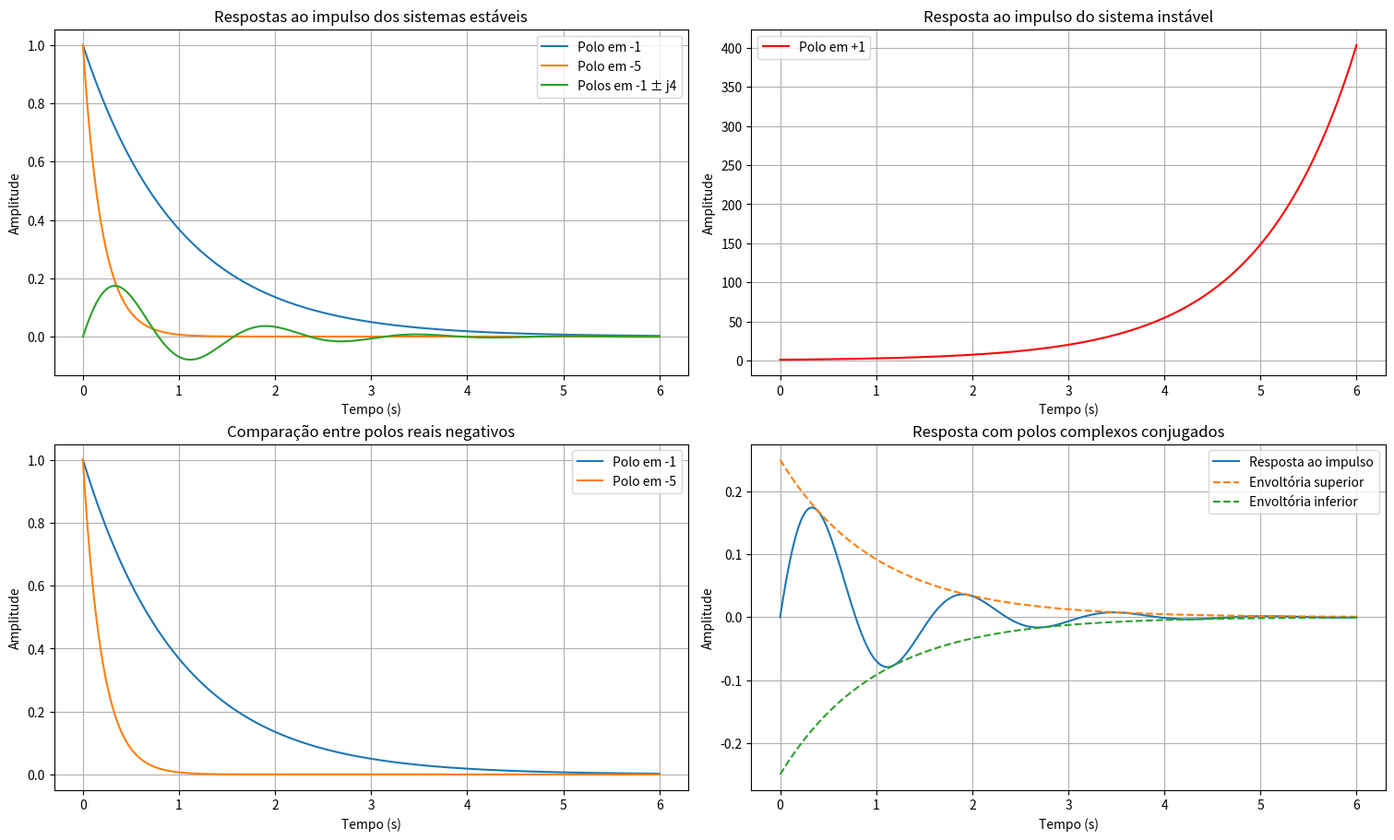
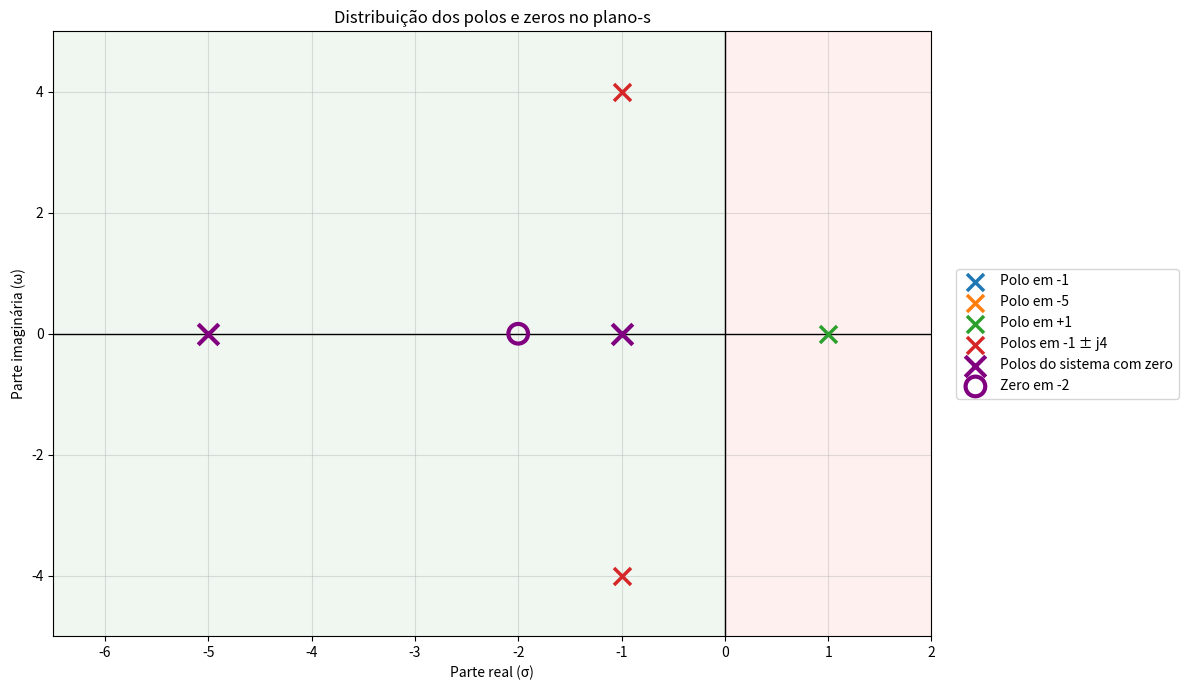
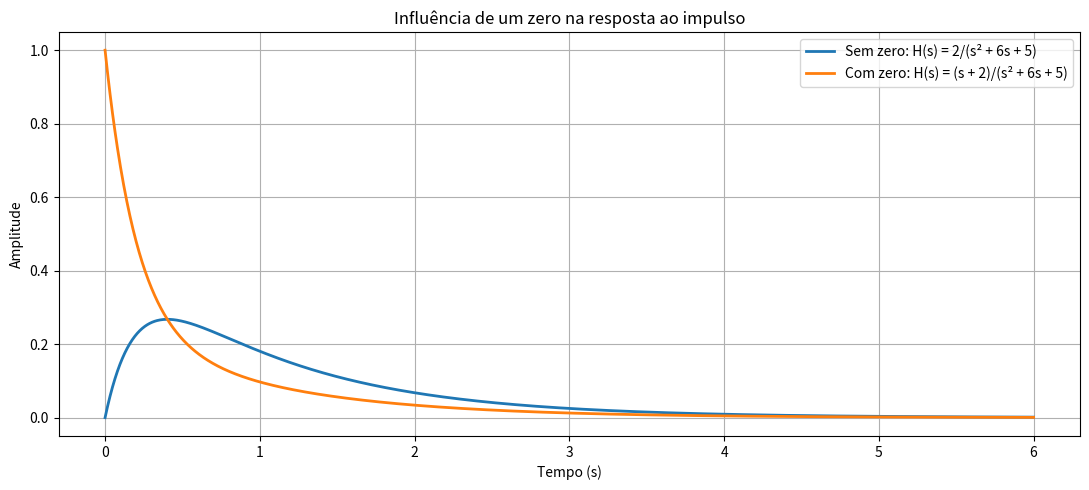

Source code (Python) for these figures, in order:

import numpy as np
import matplotlib.pyplot as plt
from scipy import signal

# Intervalo de tempo
t = np.linspace(0, 6, 1500)

# Sistemas com diferentes polos
sistemas = {
    "Polo em -1": signal.TransferFunction([1], [1, 1]),
    "Polo em -5": signal.TransferFunction([1], [1, 5]),
    "Polo em +1": signal.TransferFunction([1], [1, -1]),
    "Polos em -1 ± j4": signal.TransferFunction(
        [1], [1, 2, 17]
    )
}

# Sistema com zero em -2
sistema_com_zero = signal.TransferFunction(
    [1, 2], [1, 6, 5]
)

# Sistema de comparação sem zero finito
sistema_sem_zero = signal.TransferFunction(
    [2], [1, 6, 5]
)

# Cálculo das respostas
respostas = {}

for nome, sistema in sistemas.items():
    _, resposta = signal.impulse(sistema, T=t)
    respostas[nome] = resposta

_, resposta_com_zero = signal.impulse(
    sistema_com_zero, T=t
)

_, resposta_sem_zero = signal.impulse(
    sistema_sem_zero, T=t
)

# ==================================================
# FIGURA 1 - RESPOSTAS TEMPORAIS
# ==================================================

fig, eixos = plt.subplots(
    2, 2, figsize=(15, 9), constrained_layout=True
)

# Gráfico 1 - Sistemas estáveis
ax = eixos[0, 0]

for nome in [
    "Polo em -1",
    "Polo em -5",
    "Polos em -1 ± j4"
]:
    ax.plot(t, respostas[nome], label=nome)

ax.set_title("Respostas ao impulso dos sistemas estáveis")
ax.set_xlabel("Tempo (s)")
ax.set_ylabel("Amplitude")
ax.grid(True)
ax.legend()

# Gráfico 2 - Sistema instável
ax = eixos[0, 1]

ax.plot(
    t,
    respostas["Polo em +1"],
    color="red",
    label="Polo em +1"
)

ax.set_title("Resposta ao impulso do sistema instável")
ax.set_xlabel("Tempo (s)")
ax.set_ylabel("Amplitude")
ax.grid(True)
ax.legend()

# Gráfico 3 - Polos reais negativos
ax = eixos[1, 0]

ax.plot(
    t,
    respostas["Polo em -1"],
    label="Polo em -1"
)

ax.plot(
    t,
    respostas["Polo em -5"],
    label="Polo em -5"
)

ax.set_title("Comparação entre polos reais negativos")
ax.set_xlabel("Tempo (s)")
ax.set_ylabel("Amplitude")
ax.grid(True)
ax.legend()

# Gráfico 4 - Polos complexos
ax = eixos[1, 1]

resposta_complexa = respostas["Polos em -1 ± j4"]

ax.plot(
    t,
    resposta_complexa,
    label="Resposta ao impulso"
)

ax.plot(
    t,
    np.exp(-t) / 4,
    "--",
    label="Envoltória superior"
)

ax.plot(
    t,
    -np.exp(-t) / 4,
    "--",
    label="Envoltória inferior"
)

ax.set_title("Resposta com polos complexos conjugados")
ax.set_xlabel("Tempo (s)")
ax.set_ylabel("Amplitude")
ax.grid(True)
ax.legend()

plt.show()

# ==================================================
# FIGURA 2 - POLOS E ZEROS NO PLANO-S
# ==================================================

fig, ax = plt.subplots(figsize=(12, 7))

cores = ["C0", "C1", "C2", "C3"]

for (nome, sistema), cor in zip(sistemas.items(), cores):

    polos = np.roots(sistema.den)

    ax.scatter(
        polos.real,
        polos.imag,
        marker="x",
        s=150,
        linewidths=2.5,
        color=cor,
        label=nome,
        zorder=4
    )

# Polos do sistema com zero
polos_zero = np.roots(sistema_com_zero.den)
zeros_zero = np.roots(sistema_com_zero.num)

ax.scatter(
    polos_zero.real,
    polos_zero.imag,
    marker="x",
    s=220,
    linewidths=3,
    color="purple",
    label="Polos do sistema com zero",
    zorder=5
)

ax.scatter(
    zeros_zero.real,
    zeros_zero.imag,
    marker="o",
    s=200,
    facecolors="none",
    edgecolors="purple",
    linewidths=3,
    label="Zero em -2",
    zorder=6
)

# Eixos e regiões
ax.axhline(0, color="black", linewidth=1)
ax.axvline(0, color="black", linewidth=1)

ax.axvspan(-6.5, 0, color="green", alpha=0.06)
ax.axvspan(0, 2, color="red", alpha=0.06)

ax.set_title("Distribuição dos polos e zeros no plano-s")
ax.set_xlabel("Parte real (σ)")
ax.set_ylabel("Parte imaginária (ω)")

ax.set_xlim(-6.5, 2)
ax.set_ylim(-5, 5)

ax.set_aspect("auto")
ax.grid(True, alpha=0.4)

# Legenda fora do gráfico
ax.legend(
    loc="center left",
    bbox_to_anchor=(1.02, 0.5),
    fontsize=10
)

plt.tight_layout()
plt.show()

# ==================================================
# FIGURA 3 - INFLUÊNCIA DE UM ZERO
# ==================================================

fig, ax = plt.subplots(figsize=(11, 5))

ax.plot(
    t,
    resposta_sem_zero,
    linewidth=2,
    label="Sem zero: H(s) = 2/(s² + 6s + 5)"
)

ax.plot(
    t,
    resposta_com_zero,
    linewidth=2,
    label="Com zero: H(s) = (s + 2)/(s² + 6s + 5)"
)

ax.set_title("Influência de um zero na resposta ao impulso")
ax.set_xlabel("Tempo (s)")
ax.set_ylabel("Amplitude")
ax.grid(True)
ax.legend()

plt.tight_layout()
plt.show()

# ==================================================
# RESULTADOS NUMÉRICOS
# ==================================================

print("\nANÁLISE DOS POLOS E ZEROS\n")

for nome, sistema in sistemas.items():

    polos = np.roots(sistema.den)
    estavel = np.all(np.real(polos) < 0)

    print(nome)
    print("Polos:", polos)
    print(
        "Estabilidade:",
        "Estável" if estavel else "Instável"
    )
    print()

print("Sistema com zero:")
print("Polos:", np.roots(sistema_com_zero.den))
print("Zeros:", np.roots(sistema_com_zero.num))
